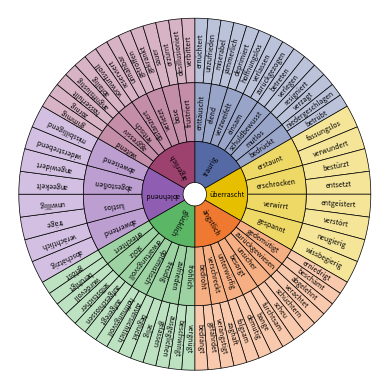

Python code for this plot:
import numpy as np
import matplotlib.pyplot as plt
import matplotlib.cm as cm
import matplotlib.colors as mcolors
from matplotlib.colors import to_rgb

def generate_shade(base_color, factor=0.2):
    """Lighten a color by mixing it with white."""
    base = to_rgb(base_color)
    return tuple((1 - factor) * c + factor for c in base)
def sunburst(nodes, total=np.pi * 2, offset=0, level=0, ax=None, color_map=None, parent_label=None, radius_per_level=None):
    if radius_per_level is None:
        radius_per_level = [1, 3.5, 5, 5.5]  # Example widths: center, level 1, level 2

    ax = ax or plt.subplot(111, projection='polar')
    
    if level == 0 and len(nodes) == 1:
        ax.set_theta_direction(-1)
        ax.set_theta_zero_location('N')
        ax.set_axis_off()
        label, value, subnodes = nodes[0]
        ax.bar([0], [radius_per_level[0]], [np.pi * 2], color='white')
        ax.text(0, 0, label, ha='center', va='center',fontsize=5)
        sunburst(subnodes, total=value, level=level + 1, ax=ax, color_map=color_map,
                 parent_label=label, radius_per_level=radius_per_level)
    elif nodes:
        d = np.pi * 2 / total
        local_offset = offset
        labels, widths, sub_parents = [], [], []

        for label, value, subnodes in nodes:
            labels.append(label)
            widths.append(value * d)
            new_parent_label = label if level == 1 else parent_label
            sub_parents.append(new_parent_label)
            sunburst(subnodes, total=total, offset=local_offset, level=level + 1,
                     ax=ax, color_map=color_map, parent_label=new_parent_label,
                     radius_per_level=radius_per_level)
            local_offset += value

        values = np.cumsum([offset * d] + widths[:-1])
        height = radius_per_level[level] if level < len(radius_per_level) else 1
        bottom = sum(radius_per_level[:level]) if level < len(radius_per_level) else level
        heights = [height] * len(nodes)
        bottoms = [bottom] * len(nodes)

        # Color assignment
        colors = []
        for parent in sub_parents:
            base_color = color_map.get(parent, 'gray')
            if level > 1:
                colors.append(generate_shade(base_color, factor=0.2 * level))
            else:
                colors.append(base_color)

        rects = ax.bar(values, heights, widths, bottoms, linewidth=0.5,
                       edgecolor='black', align='edge', color=colors)
        for rect, label in zip(rects, labels):
            x = rect.get_x() + rect.get_width() / 2
            y = rect.get_y() + rect.get_height() / 2
            rotation = (90 + (360 - np.degrees(x))) % 360
            ax.text(x, y, label, rotation=rotation, ha='center', va='center',fontsize=5)

converted_data = [
    ('', 100, [
        ('traurig', 100/6, [
            ('enttäuscht', 100/6/7, [
                ('ernüchtert', 100/6/7/2, []),
                ('unzufrieden', 100/6/7/2, [])
            ]),
            ('elend', 100/6/7, [
                ('miserabel', 100/6/7/2, []),
                ('jämmerlich', 100/6/7/2, [])
            ]),
            ('verzweifelt', 100/6/7, [
                ('deprimiert', 100/6/7/2, []),
                ('hoffnungslos', 100/6/7/2, [])
            ]),
            ('einsam', 100/6/7, [
                ('verlassen', 100/6/7/2, []),
                ('zurückgezogen', 100/6/7/2, [])
            ]),
            ('schuldbewusst', 100/6/7, [
                ('betreten', 100/6/7/2, []),
                ('verlegen', 100/6/7/2, [])
            ]),
            ('mutlos', 100/6/7, [
                ('resigniert', 100/6/7/2, []),
                ('verzagt', 100/6/7/2, [])
            ]),
            ('bedrückt', 100/6/7, [
                ('niedergeschlagen', 100/6/7/2, []),
                ('betrübt', 100/6/7/2, [])
            ])
        ]),
        ('überrascht', 100/6, [
            ('erstaunt', 100/6/4, [
                ('fassungslos', 100/6/4/2, []),
                ('verwundert', 100/6/4/2, [])
            ]),
            ('erschrocken', 100/6/4, [
                ('bestürzt', 100/6/4/2, []),
                ('entsetzt', 100/6/4/2, [])
            ]),
            ('verwirrt', 100/6/4, [
                ('entgeistert', 100/6/4/2, []),
                ('verstört', 100/6/4/2, [])
            ]),
            ('gespannt', 100/6/4, [
                ('neugierig', 100/6/4/2, []),
                ('wissbegierig', 100/6/4/2, [])
            ])
        ]),
        ('ängstlich', 100/6, [
            ('gedemütigt', 100/6/7, [
                ('erniedrigt', 100/6/7/2, []),
                ('beschämt', 100/6/7/2, [])
            ]),
            ('zurückgewiesen', 100/6/7, [
                ('abgelehnt', 100/6/7/2, []),
                ('verachtet', 100/6/7/2, [])
            ]),
            ('unsicher', 100/6/7, [
                ('schüchtern', 100/6/7/2, []),
                ('scheu', 100/6/7/2, [])
            ]),
            ('besorgt', 100/6/7, [
                ('furchtsam', 100/6/7/2, []),
                ('bange', 100/6/7/2, [])
            ]),
            ('unterwürfig', 100/6/7, [
                ('demütig', 100/6/7/2, []),
                ('folgsam', 100/6/7/2, [])
            ]),
            ('verschreckt', 100/6/7, [
                ('zaghaft', 100/6/7/2, []),
                ('verängstigt', 100/6/7/2, [])
            ]),
            ('bedroht', 100/6/7, [
                ('gefährdet', 100/6/7/2, []),
                ('bedrängt', 100/6/7/2, [])
            ])
        ]),
        ('glücklich', 100/6, [
            ('fröhlich', 100/6/7, [
                ('vergnügt', 100/6/7/2, []),
                ('beschwingt', 100/6/7/2, [])
            ]),
            ('zufrieden', 100/6/7, [
                ('ausgeglichen', 100/6/7/2, []),
                ('gelassen', 100/6/7/2, [])
            ]),
            ('freudig', 100/6/7, [
                ('selig', 100/6/7/2, []),
                ('beglückt', 100/6/7/2, [])
            ]),
            ('optimistisch', 100/6/7, [
                ('zuversichtlich', 100/6/7/2, []),
                ('hoffnungsvoll', 100/6/7/2, [])
            ]),
            ('erwartungsvoll', 100/6/7, [
                ('aufgeregt', 100/6/7/2, []),
                ('aufgeschlossen', 100/6/7/2, [])
            ]),
            ('stolz', 100/6/7, [
                ('selbstsicher', 100/6/7/2, []),
                ('würdevoll', 100/6/7/2, [])
            ]),
            ('erleichtert', 100/6/7, [
                ('beruhigt', 100/6/7/2, []),
                ('gelöst', 100/6/7/2, [])
            ])
        ]),
        ('ablehnend', 100/6, [
            ('abwertend', 100/6/4, [
                ('abschätzig', 100/6/4/2, []),
                ('verächtlich', 100/6/4/2, [])
            ]),
            ('lustlos', 100/6/4, [
                ('träge', 100/6/4/2, []),
                ('unwillig', 100/6/4/2, [])
            ]),
            ('abgestoßen', 100/6/4, [
                ('angeekelt', 100/6/4/2, []),
                ('angewidert', 100/6/4/2, [])
            ]),
            ('abweisend', 100/6/4, [
                ('widerstrebend', 100/6/4/2, []),
                ('missbilligend', 100/6/4/2, [])
            ])
        ]),
        ('ärgerlich', 100/6, [
            ('wütend', 100/6/7, [
                ('grimmig', 100/6/7/2, []),
                ('zornig', 100/6/7/2, [])
            ]),
            ('aggressiv', 100/6/7, [
                ('hasserfüllt', 100/6/7/2, []),
                ('angriffslustig', 100/6/7/2, [])
            ]),
            ('kritisch', 100/6/7, [
                ('abfällig', 100/6/7/2, []),
                ('vorwurfsvoll', 100/6/7/2, [])
            ]),
            ('distanziert', 100/6/7, [
                ('reserviert', 100/6/7/2, []),
                ('unnahbar', 100/6/7/2, [])
            ]),
            ('verletzt', 100/6/7, [
                ('getroffen', 100/6/7/2, []),
                ('gekränkt', 100/6/7/2, [])
            ]),
            ('böse', 100/6/7, [
                ('sauer', 100/6/7/2, []),
                ('erzürnt', 100/6/7/2, [])
            ]),
            ('frustriert', 100/6/7, [
                ('desillusioniert', 100/6/7/2, []),
                ('verbittert', 100/6/7/2, [])
            ])
        ])
    ])
]


feelings_data = {
    "traurig": {
        "enttäuscht": ["ernüchtert", "unzufrieden"],
        "elend": ["miserabel", "jämmerlich"],
        "verzweifelt": ["deprimiert", "hoffnungslos"],
        "einsam": ["verlassen", "zurückgezogen"],
        "schuldbewusst": ["betreten", "verlegen"],
        "mutlos": ["resigniert", "verzagt"],
        "bedrückt": ["niedergeschlagen", "betrübt"],
        "sad": ["sad", "sad"]
    },
    "überrascht": {
        "erstaunt": ["fassungslos", "verwundert"],
        "erschrocken": ["bestürzt", "entsetzt"],
        "verwirrt": ["entgeistert", "verstört"],
        "gespannt": ["neugierig", "wissbegierig"]
    },
    "ängstlich": {
        "gedemütigt": ["erniedrigt", "beschämt"],
        "zurückgewiesen": ["miserabel", "jämmerlich"],
        "unsicher": ["schüchtern", "scheu"],
        "besorgt": ["furchtsam", "bange"],
        "unterwürfig": ["demütig", "folgsam"],
        "verschreckt": ["zaghaft", "verängstigt"],
        "bedroht": ["gefährdet", "bedrängt"]
    },
    "glücklich": {
        "fröhlich": ["erniedrigt", "beschämt"],
        "zufrieden": ["miserabel", "jämmerlich"],
        "freudig": ["schüchtern", "scheu"],
        "optimistisch": ["furchtsam", "bange"],
        "sorglos": ["demütig", "folgsam"],
        "erwartungsvoll": ["zaghaft", "verängstigt"],
        "stolz": ["gefährdet", "bedrängt"],
        "erleichtert": ["beruhigt", "gelöst"]
    },
    "ablehnend": {
        "abwertend": ["abschätzig", "verächtlich"],
        "lustlos": ["träge", "unwillig"],
        "abgestoßen": ["angeekelt", "angewidert"],
        "abweisend": ["widerstrebend", "missbilligend"]
    },
    "ärgerlich": {
        "wütend": ["grimmig", "zornig"],
        "aggressiv": ["hasserfüllt", "angriffslustig"],
        "kritisch": ["abfällig", "vorwurfsvoll"],
        "distanziert": ["reserviert", "unnahbar"],
        "verletzt": ["getroffen", "gekränkt"],
        "böse": ["sauer", "erzürnt"],
        "frustriert": ["desillusioniert", "verbittert"]
    },
}

def get_color_map(top_emotions, cmap_name='tab10'):
    cmap = cm.get_cmap(cmap_name, len(top_emotions))
    return {emotion: mcolors.to_hex(cmap(i)) for i, emotion in enumerate(top_emotions)}

top_emotions = ['traurig', 'glücklich', 'ängstlich', 'überrascht', 'ablehnend', 'ärgerlich']
color_map = get_color_map(top_emotions)

custom_color_map = {
    'traurig': '#5569a4',     # blue
    'glücklich': '#5bb666',   # green
    'ängstlich': '#ef7931',   # orange
    'überrascht': '#e5bf00',  # yellow
    'ablehnend': '#8f5eb3',   # red
    'ärgerlich': '#9d416e'    # brown
}
sunburst(converted_data,color_map=custom_color_map)
plt.rcParams["figure.figsize"] = (20, 20)
plt.savefig('emotion_wheel_2.pdf',bbox_inches='tight', dpi=600)

plt.show()
